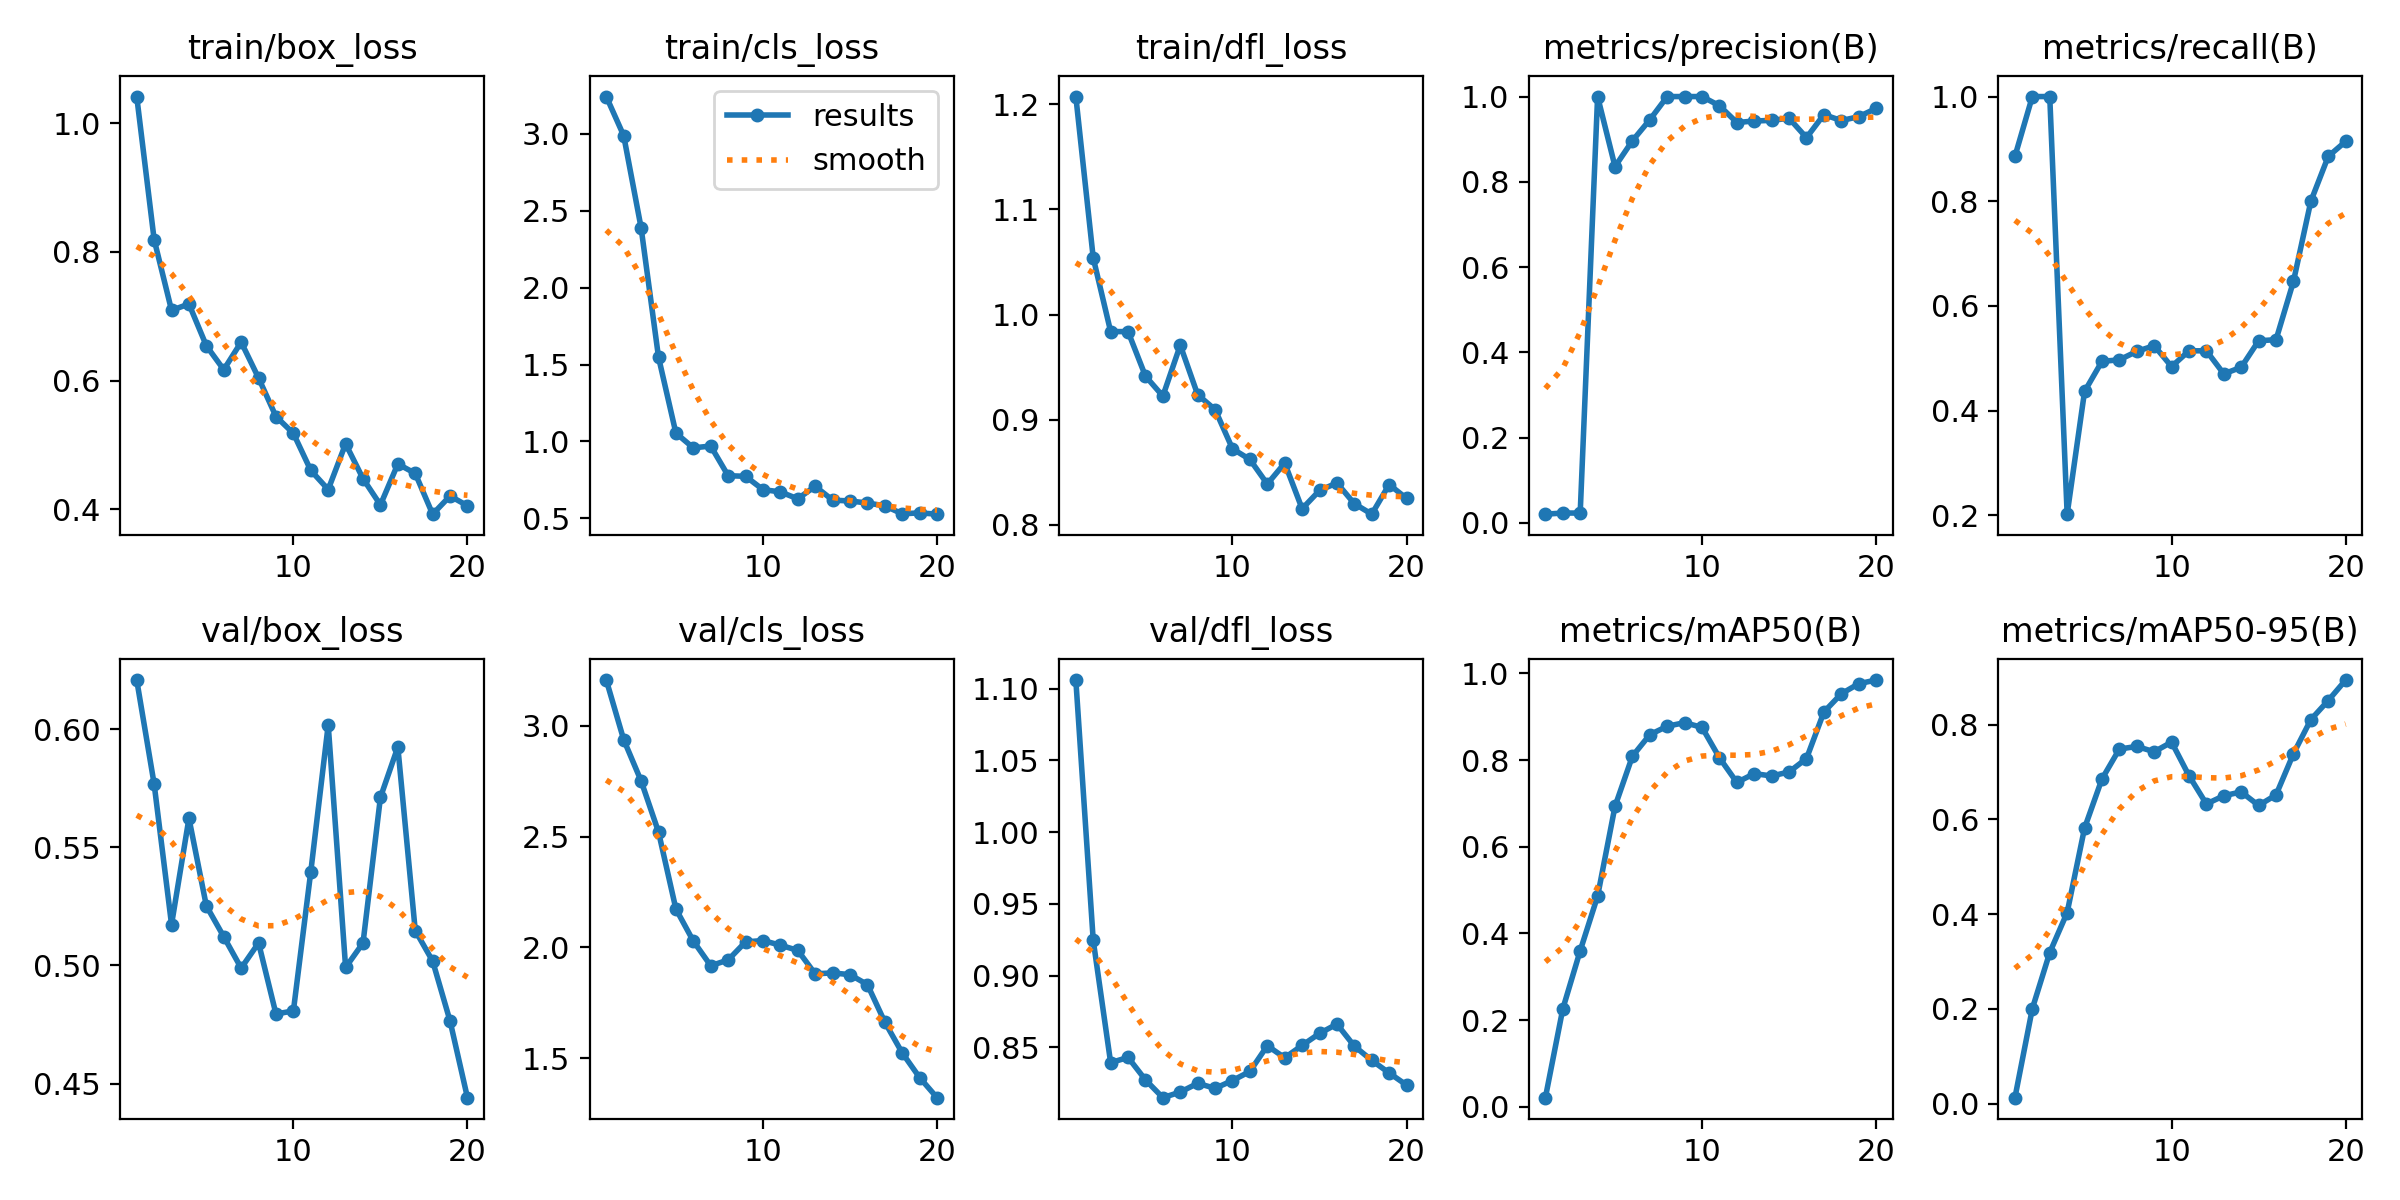

Source data for this figure (header and first rows):
epoch, train/box_loss, train/cls_loss, train/dfl_loss, metrics/precision(B), metrics/recall(B), metrics/mAP50(B), metrics/mAP50-95(B), val/box_loss, val/cls_loss, val/dfl_loss, lr/pg0, lr/pg1, lr/pg2
1, 1.041, 3.241, 1.207, 0.02067, 0.8857, 0.02103, 0.01284, 0.6208, 3.206, 1.106, 4e-05, 4e-05, 4e-05
2, 0.8191, 2.987, 1.054, 0.02333, 1, 0.2258, 0.2008, 0.5768, 2.937, 0.9245, 9.505e-05, 9.505e-05, 9.505e-05
3, 0.7093, 2.389, 0.9838, 0.02333, 1, 0.36, 0.319, 0.5173, 2.751, 0.8394, 0.0001442, 0.0001442, 0.0001442
4, 0.719, 1.548, 0.9837, 1, 0.2022, 0.4859, 0.4034, 0.5623, 2.521, 0.8431, 0.0001873, 0.0001873, 0.0001873
5, 0.6542, 1.054, 0.9414, 0.8358, 0.4366, 0.6931, 0.5818, 0.5252, 2.173, 0.8274, 0.0002246, 0.0002246, 0.0002246
6, 0.6171, 0.9585, 0.9224, 0.8963, 0.4941, 0.8088, 0.6854, 0.5122, 2.029, 0.815, 0.0002559, 0.0002559, 0.0002559
7, 0.6599, 0.9703, 0.9708, 0.9456, 0.497, 0.8586, 0.7485, 0.4989, 1.917, 0.8189, 0.0002812, 0.0002812, 0.0002812
8, 0.6041, 0.7775, 0.9237, 1, 0.5132, 0.878, 0.7541, 0.5095, 1.943, 0.825, 0.0003006, 0.0003006, 0.0003006
9, 0.5442, 0.7735, 0.9096, 1, 0.5241, 0.8863, 0.7428, 0.4794, 2.024, 0.8215, 0.0003141, 0.0003141, 0.0003141
10, 0.5182, 0.6872, 0.8723, 1, 0.4841, 0.8753, 0.7632, 0.4808, 2.031, 0.827, 0.0003216, 0.0003216, 0.0003216
11, 0.4606, 0.6722, 0.8621, 0.9785, 0.5143, 0.8052, 0.6923, 0.5397, 2.01, 0.8333, 0.0003232, 0.0003232, 0.0003232
12, 0.4309, 0.6275, 0.8388, 0.9391, 0.5143, 0.7483, 0.6326, 0.6018, 1.986, 0.8512, 0.0003189, 0.0003189, 0.0003189
13, 0.502, 0.7086, 0.8587, 0.9427, 0.4702, 0.7687, 0.65, 0.4991, 1.88, 0.8428, 0.0003086, 0.0003086, 0.0003086
14, 0.4478, 0.619, 0.8153, 0.9441, 0.4828, 0.7632, 0.6581, 0.5095, 1.885, 0.8514, 0.0002923, 0.0002923, 0.0002923
15, 0.407, 0.6132, 0.8327, 0.9491, 0.5334, 0.7725, 0.6295, 0.5711, 1.877, 0.8598, 0.0002702, 0.0002702, 0.0002702
16, 0.4707, 0.6001, 0.8398, 0.9035, 0.5356, 0.8034, 0.6517, 0.5925, 1.832, 0.8663, 0.0002421, 0.0002421, 0.0002421
17, 0.456, 0.5817, 0.8201, 0.9577, 0.6467, 0.9108, 0.7387, 0.5148, 1.663, 0.8509, 0.000208, 0.000208, 0.000208
18, 0.3927, 0.5298, 0.8101, 0.9437, 0.8, 0.9528, 0.8106, 0.5019, 1.524, 0.841, 0.000168, 0.000168, 0.000168
19, 0.4209, 0.536, 0.8383, 0.9528, 0.8857, 0.9761, 0.851, 0.4765, 1.412, 0.8322, 0.0001221, 0.0001221, 0.0001221
20, 0.4057, 0.5275, 0.8251, 0.9722, 0.9143, 0.9846, 0.8942, 0.444, 1.321, 0.8238, 7.021e-05, 7.021e-05, 7.021e-05
